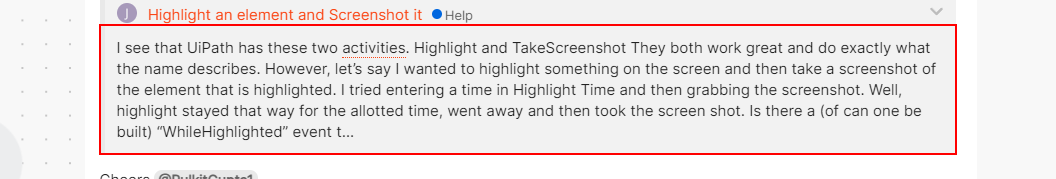
Workflow: Main

Step 1: find the image in window '쿠팡! - 디퓨저' (chrome.exe)

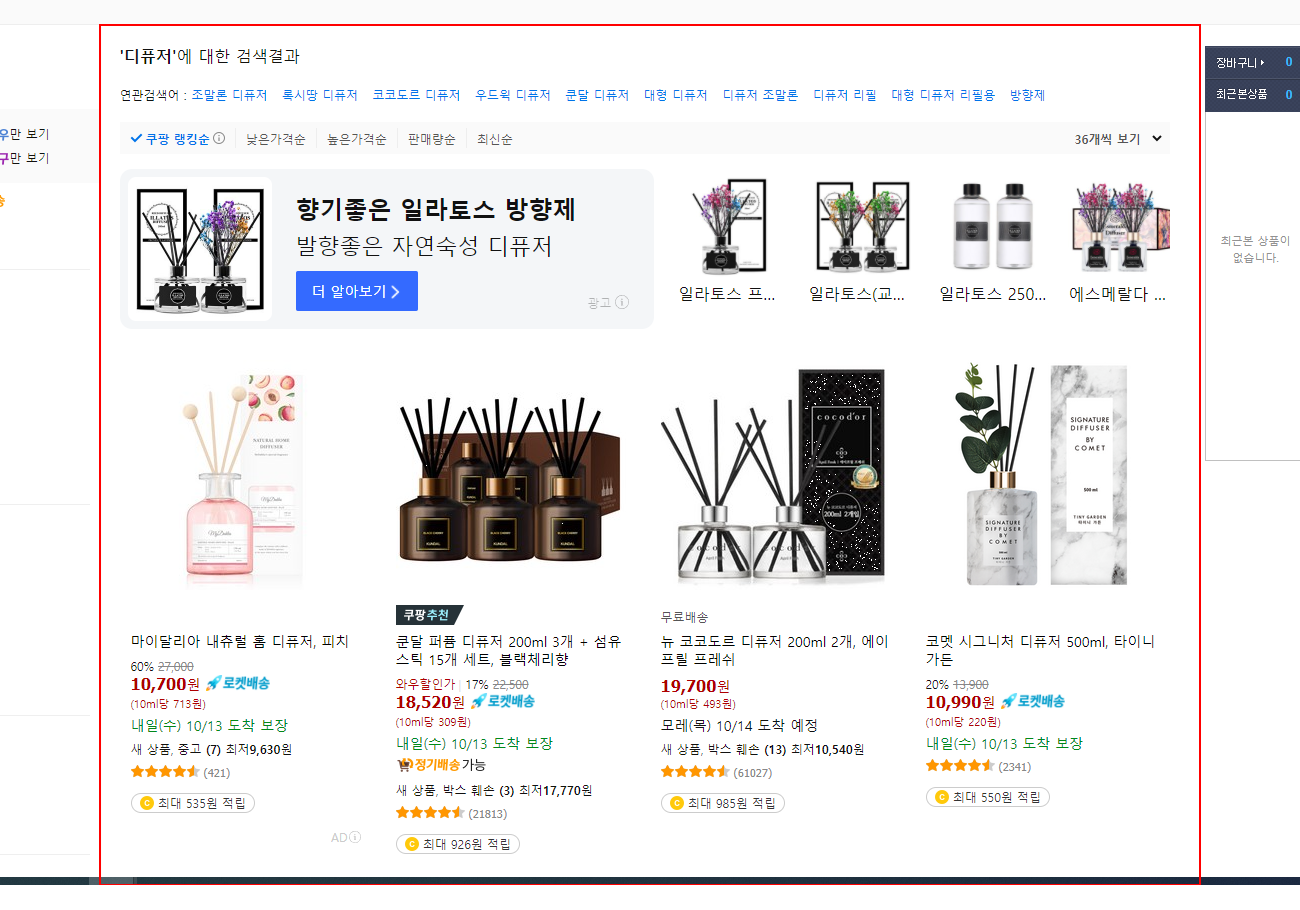
Step 2: type a value into the element in window '쿠팡! - 디퓨저' (chrome.exe)

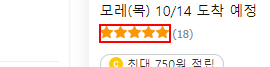
Step 3: find the element in window '쿠팡! - 디퓨저' (chrome.exe)